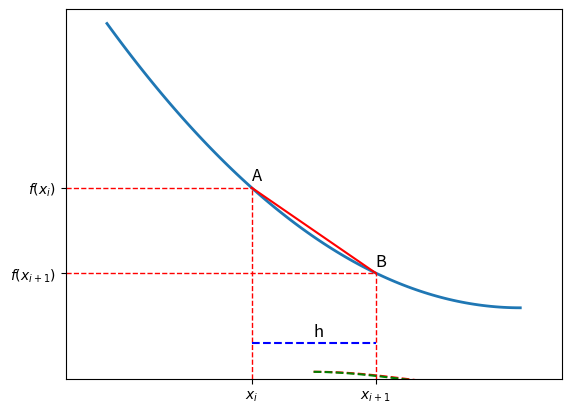

Here is the Python script that generated this plot: (Note: this script raises an exception after producing the figure.)
import numpy as np

def trapezio(y,h):
    i=(h/2)*sum(y)
    return i

def umtercosimpson(y,h):
    return

def tresoitavos(y,h):
    return

x = np.array([0,1])
f = lambda x:np.exp(-x)
y = f(x)


def trapezioc(y,h):
    return

def umtercosimpsonc(y,h):
    return

def tresoitavosc(y,h):
    return



import matplotlib.pyplot as plt
import numpy as np
%matplotlib inline


f = lambda x: x**2-2*x+2
x = np.linspace(-1,1,100)
y = f(x)

xd = np.array([-0.3,0.3])
yd =f(xd)

plt.xticks(xd,[r'$x_i$', r'$x_{i+1}$'])
plt.yticks(yd,[r'$f(x_i)$',r'$f(x_{i+1})$'])
plt.xlim(-1.2,1.2)
plt.ylim(0,5.2)

plt.plot(x,y,linewidth=2)
plt.plot(xd,yd,'r-')
plt.plot([-1.2,xd[0]],[yd[0],yd[0]],'r--',linewidth=1)
plt.plot([-1.2,xd[1]],[yd[1],yd[1]],'r--',linewidth=1)
plt.plot([xd[0],xd[0]],[0,yd[0]],'r--',linewidth=1)
plt.plot([xd[1],xd[1]],[0,yd[1]],'r--',linewidth=1)
plt.plot([xd[0],xd[1]],[0.5,0.5],'b--',linewidth=1.5)
plt.annotate('A',xy=(xd[0],yd[0]),xytext=(xd[0],yd[0]+0.1),color="black",fontsize=12)
plt.annotate('B',xy=(xd[1],yd[1]),xytext=(xd[1],yd[1]+0.1),color="black",fontsize=12)
plt.annotate('h',xy=((xd[0]+xd[1])/2,0.5),xytext=((xd[0]+xd[1])/2,0.6),color="black",fontsize=12)

f = lambda x: 0.1*x**5 - 0.2*x**3 + 0.1*x - 0.2
fd1 = lambda x:0.5*x**4 - 0.6*x**2 + 0.1
fd2 = lambda x:2*x**3-1.2*x

print("f'(0.1):",fd1(0.1),"f''(0.1):",fd2(0.1))

def d1prog(f,x,h):
    return (f(x+h)-f(x))/h

d1prog(f,0.1,0.05)

def d2prog(f,x,h):
    return 

def d1reg(f,x,h):
    return 

def d2reg(f,x,h):
    return 

def d1cen(f,x,h):
    return 

def d2cen(f,x,h):
    return 

print("Derivada analitica:",fd1(0.1),'Progressiva:',d1prog(f,0.1,0.05),"Regressiva:",d1reg(f,0.1,0.05),"Central:",d1cen(f,0.1,0.05))
print("Derivada segunda analitica:",fd2(0.1),'Progressiva:',d2prog(f,0.1,0.05),"Regressiva:",d2reg(f,0.1,0.05),"Central:",d2cen(f,0.1,0.05))


xis = np.linspace(0,0.5,100)
plt.plot(xis,f(xis))
plt.plot(xis,fd1(xis),'r--')
plt.plot(xis,d1prog(f,xis,0.05),'g--')
plt.plot(xis,d1cen(f,xis,0.05),'y--')



